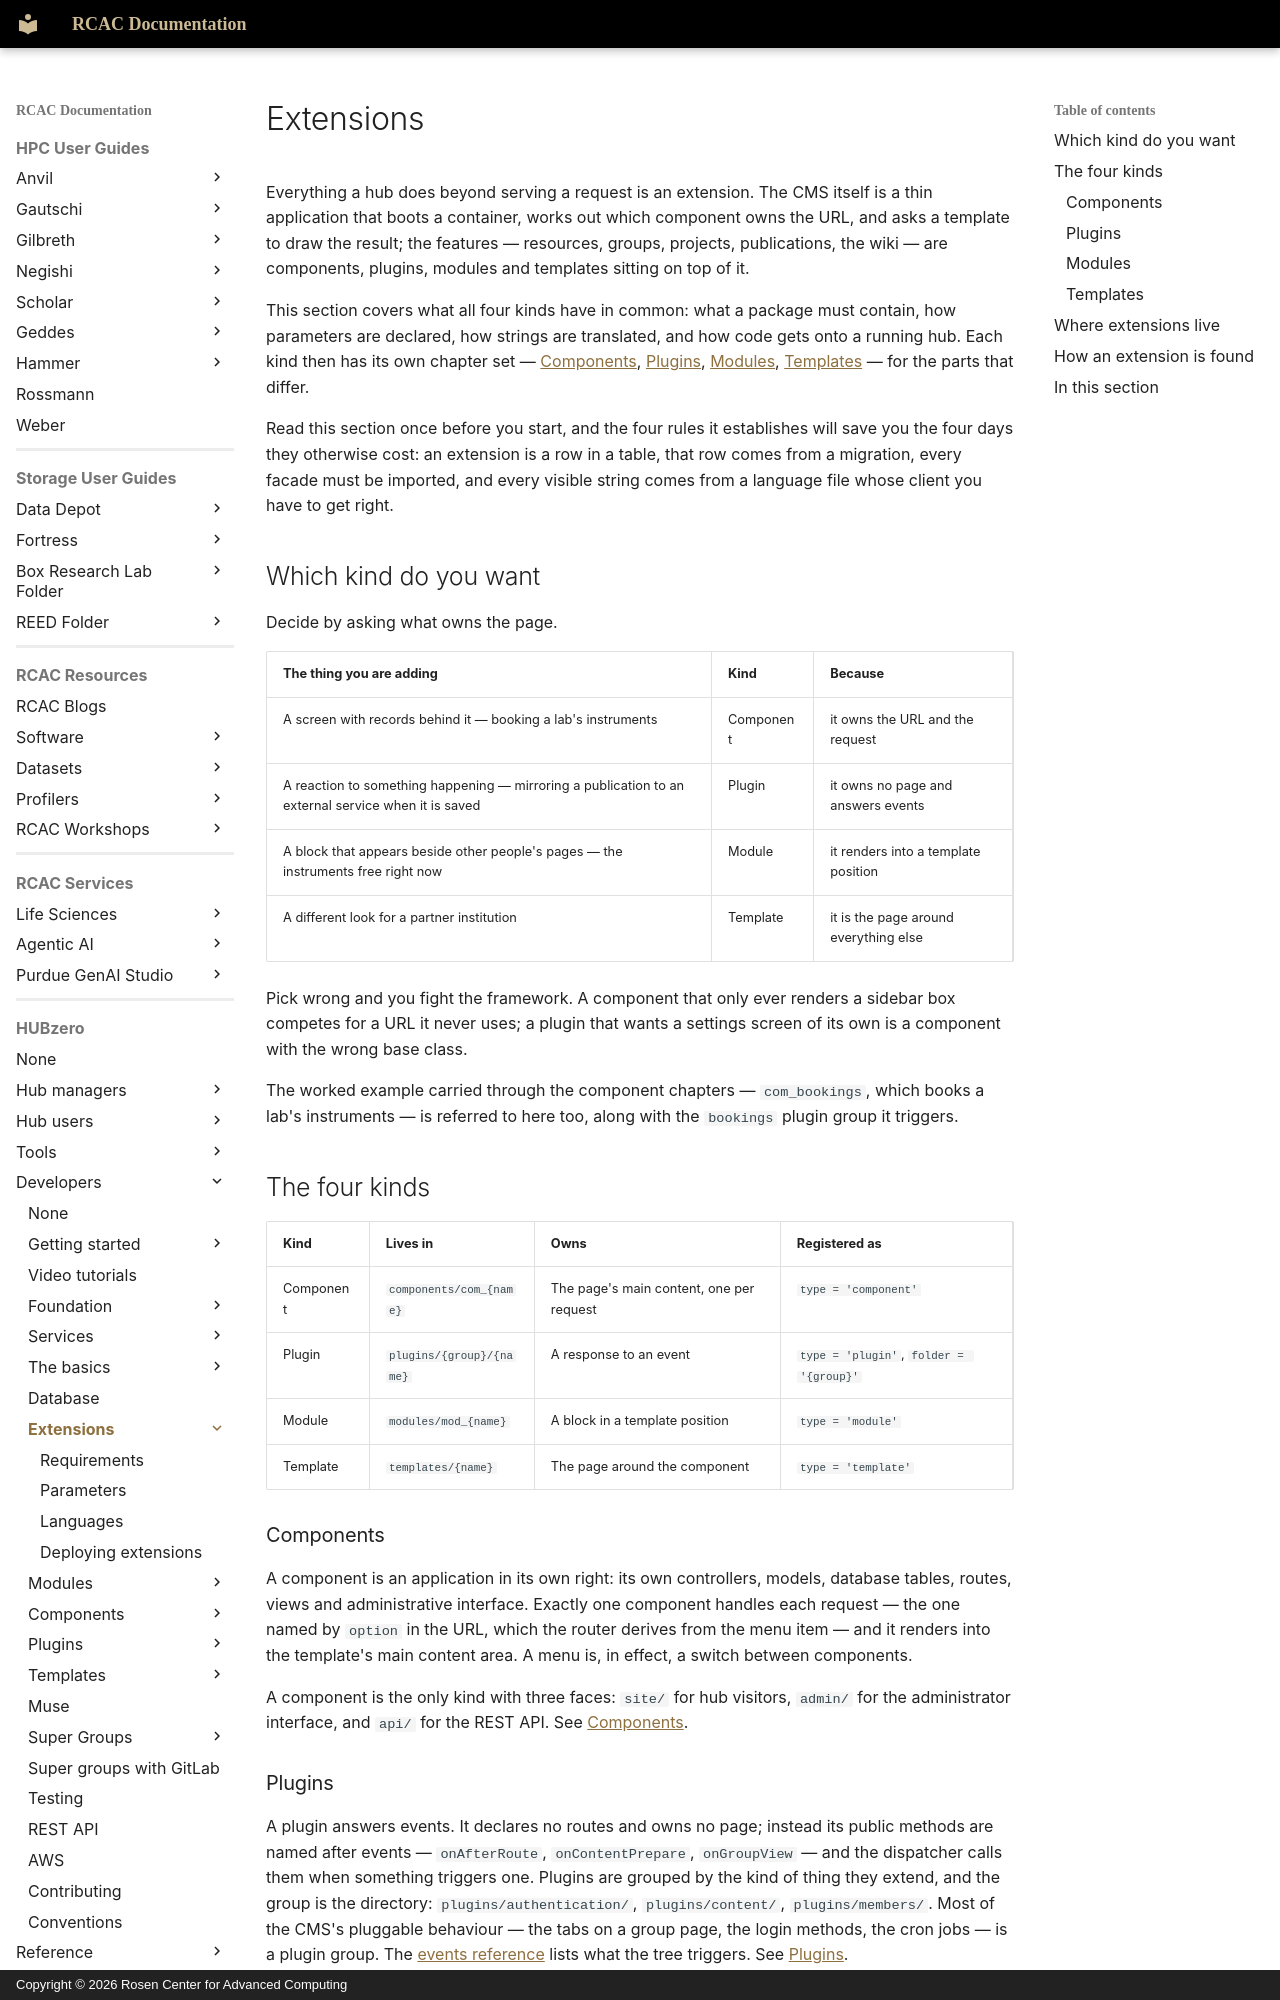

repository: PurdueRCAC/RCAC-Docs · page: hubzero/developers/extensions/index.html · generator: mkdocs · copyright: Copyright © 2026 Rosen Center for Advanced Computing

---
tags:
- HUBzero
render_macros: false
hubzero:
  upstream: docs/developers/07-extensions/README.md
  commit: 9c1a8c678002bdfb41860f90915a3589ab60339e
  status: rewritten
  reviewed-against: 2.4-main @ 348f0057c2
  reviewed: '2026-09-10'
  screenshots: none
  source: https://help.hubzero.org/documentation/240/webdevs/extensions
  source-id: '3466'
  modified: '2017-04-17'
  imported: '2026-09-09'
---

# Extensions

Everything a hub does beyond serving a request is an extension. The CMS
itself is a thin application that boots a container, works out which
component owns the URL, and asks a template to draw the result; the features
— resources, groups, projects, publications, the wiki — are components,
plugins, modules and templates sitting on top of it.

This section covers what all four kinds have in common: what a package must
contain, how parameters are declared, how strings are translated, and how
code gets onto a running hub. Each kind then has its own chapter set —
[Components](../components/index.md), [Plugins](../plugins/index.md),
[Modules](../modules/index.md), [Templates](../templates/index.md) — for
the parts that differ.

Read this section once before you start, and the four rules it establishes
will save you the four days they otherwise cost: an extension is a row in a
table, that row comes from a migration, every facade must be imported, and
every visible string comes from a language file whose client you have to get
right.

## Which kind do you want

Decide by asking what owns the page.

| The thing you are adding | Kind | Because |
|---|---|---|
| A screen with records behind it — booking a lab's instruments | Component | it owns the URL and the request |
| A reaction to something happening — mirroring a publication to an external service when it is saved | Plugin | it owns no page and answers events |
| A block that appears beside other people's pages — the instruments free right now | Module | it renders into a template position |
| A different look for a partner institution | Template | it is the page around everything else |

Pick wrong and you fight the framework. A component that only ever renders a
sidebar box competes for a URL it never uses; a plugin that wants a settings
screen of its own is a component with the wrong base class.

The worked example carried through the component chapters — `com_bookings`,
which books a lab's instruments — is referred to here too, along with the
`bookings` plugin group it triggers.

## The four kinds

| Kind | Lives in | Owns | Registered as |
|---|---|---|---|
| Component | `components/com_{name}` | The page's main content, one per request | `type = 'component'` |
| Plugin | `plugins/{group}/{name}` | A response to an event | `type = 'plugin'`, `folder = '{group}'` |
| Module | `modules/mod_{name}` | A block in a template position | `type = 'module'` |
| Template | `templates/{name}` | The page around the component | `type = 'template'` |

### Components

A component is an application in its own right: its own controllers, models,
database tables, routes, views and administrative interface. Exactly one
component handles each request — the one named by `option` in the URL, which
the router derives from the menu item — and it renders into the template's
main content area. A menu is, in effect, a switch between components.

A component is the only kind with three faces: `site/` for hub visitors,
`admin/` for the administrator interface, and `api/` for the REST API. See
[Components](../components/index.md).
